Dataset: dataset (GitHub, springboardmentor27300a/AI-Powered-Food-Freshness-Detection-and-Predictive-Shelf-Life-Monitoring-Platform). Classes: fresh, less fresh, rotten.

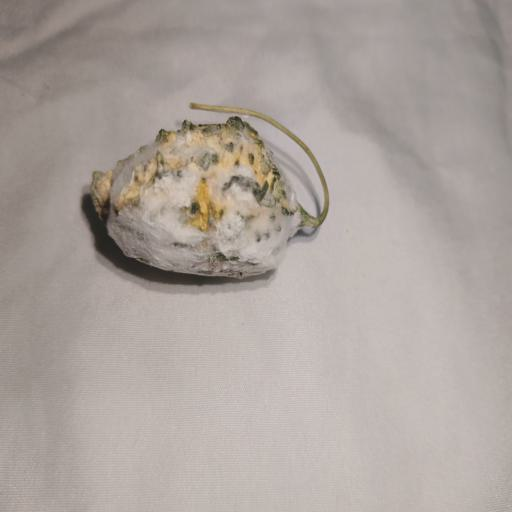
Label: rotten

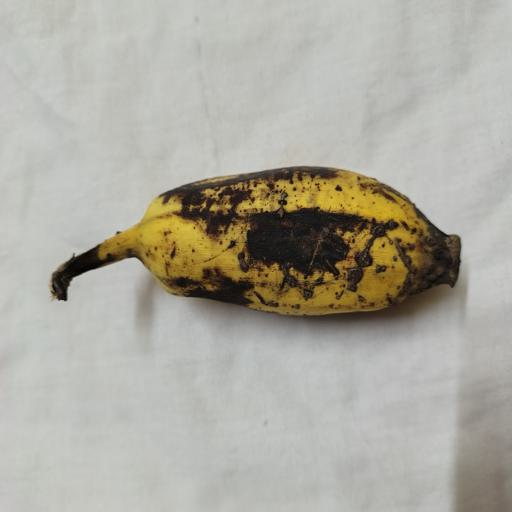
Label: less fresh

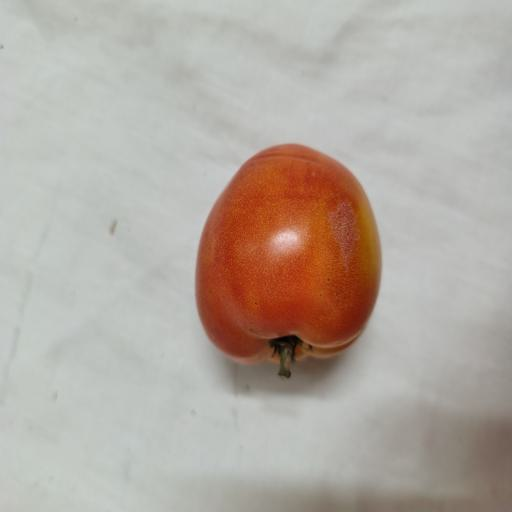
Label: fresh

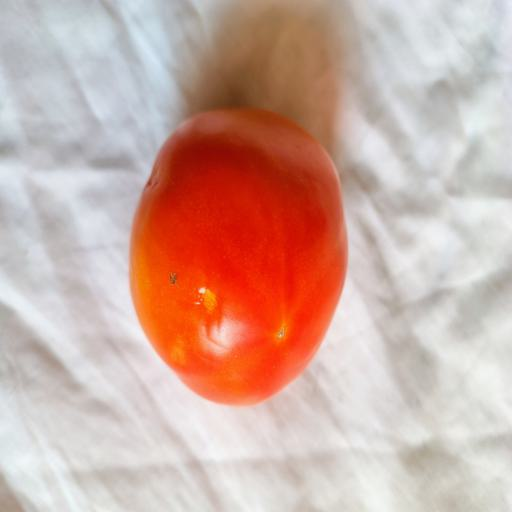
Label: fresh

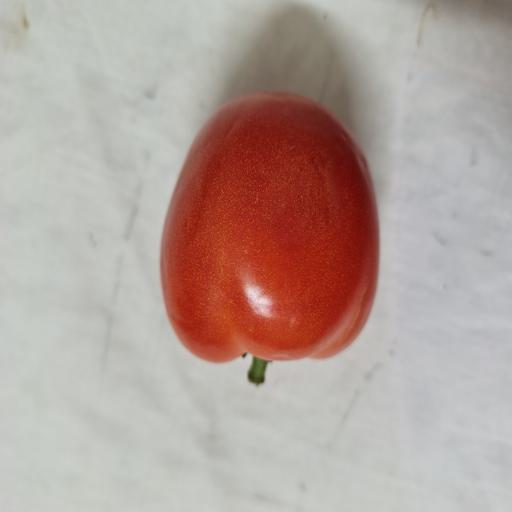
Label: fresh

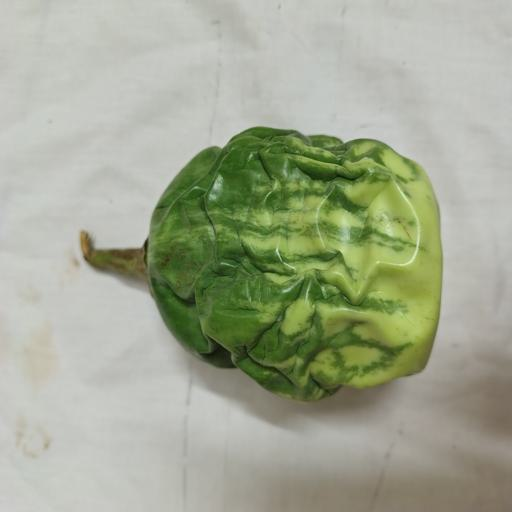
Label: rotten
